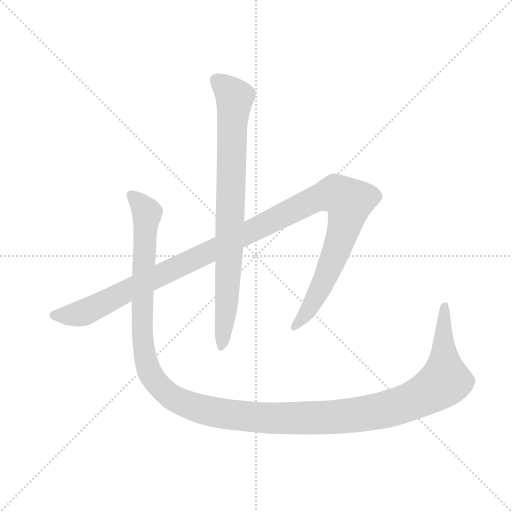
t = 0.00 s
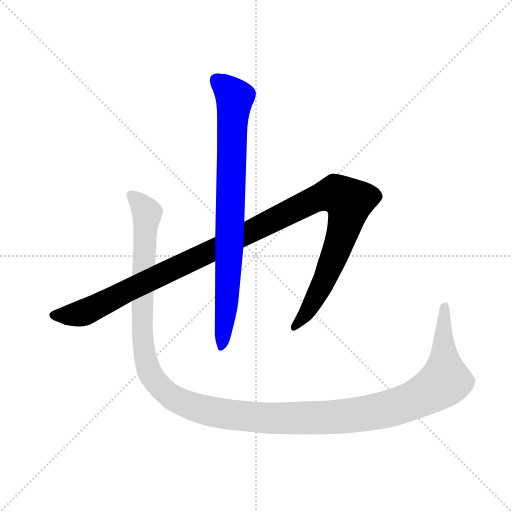
t = 2.23 s
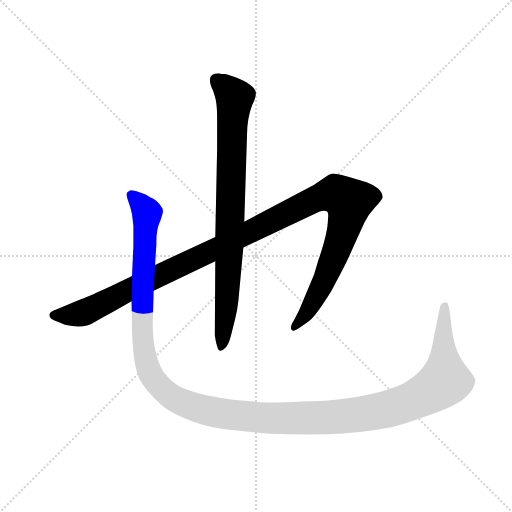
t = 2.50 s
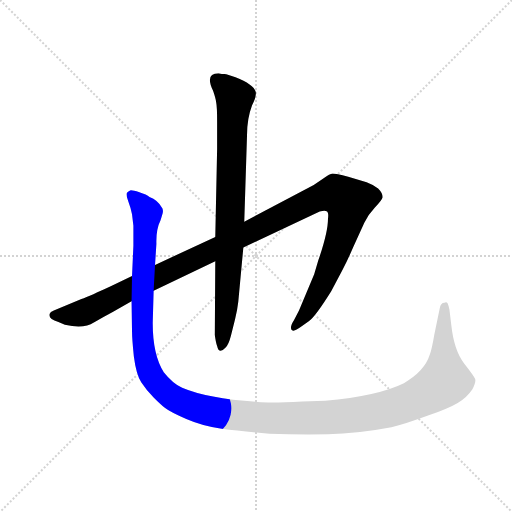
t = 2.77 s
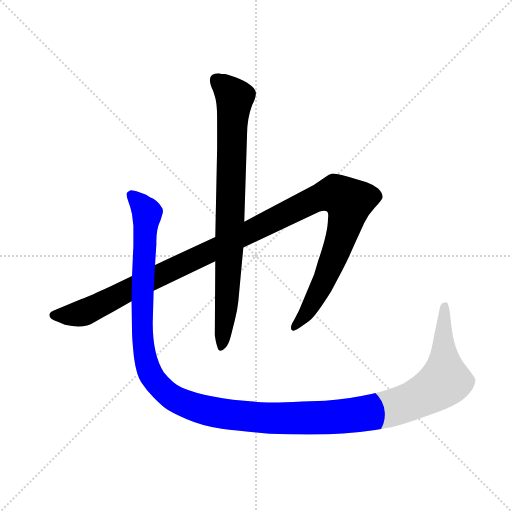
t = 3.05 s
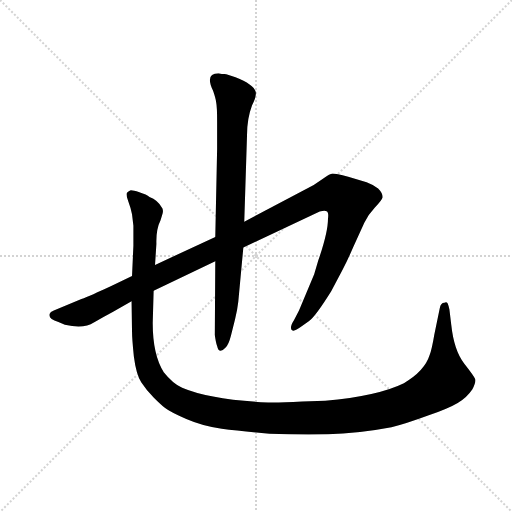
t = 3.70 s

The animated SVG that drew these frames (rendered in a browser with its animation timeline set to each time). Animation: 3 CSS @keyframes rules; one cycle of 3.70 s.

<svg version="1.1" viewBox="0 0 1024 1024" xmlns="http://www.w3.org/2000/svg">
  <g stroke="lightgray" stroke-dasharray="1,1" stroke-width="1" transform="scale(4, 4)">
    <line x1="0" y1="0" x2="256" y2="256"></line>
    <line x1="256" y1="0" x2="0" y2="256"></line>
    <line x1="128" y1="0" x2="128" y2="256"></line>
    <line x1="0" y1="128" x2="256" y2="128"></line>
  </g>
  <g transform="scale(0.92, -0.92) translate(60, -850)">
    <style type="text/css">
      
        @keyframes keyframes0 {
          from {
            stroke: blue;
            stroke-dashoffset: 1266;
            stroke-width: 128;
          }
          80% {
            animation-timing-function: step-end;
            stroke: blue;
            stroke-dashoffset: 0;
            stroke-width: 128;
          }
          to {
            stroke: black;
            stroke-width: 1024;
          }
        }
        #make-me-a-hanzi-animation-0 {
          animation: keyframes0 1.2802734375s both;
          animation-delay: 0s;
          animation-timing-function: linear;
        }
      
        @keyframes keyframes1 {
          from {
            stroke: blue;
            stroke-dashoffset: 854;
            stroke-width: 128;
          }
          74% {
            animation-timing-function: step-end;
            stroke: blue;
            stroke-dashoffset: 0;
            stroke-width: 128;
          }
          to {
            stroke: black;
            stroke-width: 1024;
          }
        }
        #make-me-a-hanzi-animation-1 {
          animation: keyframes1 0.9449869791666666s both;
          animation-delay: 1.2802734375s;
          animation-timing-function: linear;
        }
      
        @keyframes keyframes2 {
          from {
            stroke: blue;
            stroke-dashoffset: 1508;
            stroke-width: 128;
          }
          83% {
            animation-timing-function: step-end;
            stroke: blue;
            stroke-dashoffset: 0;
            stroke-width: 128;
          }
          to {
            stroke: black;
            stroke-width: 1024;
          }
        }
        #make-me-a-hanzi-animation-2 {
          animation: keyframes2 1.4772135416666667s both;
          animation-delay: 2.2252604166666665s;
          animation-timing-function: linear;
        }
      
    </style>
    
      <path d="M 227 250 L 183 229 Q 136 207 117 200 L 57 175 Q 49 172 48 168 Q 44 157 67 150 L 81 144 Q 123 135 144 149 Q 166 162 185 172 L 226 195 L 274 218 L 408 282 L 469 312 L 635 390 Q 645 393 650 391 Q 655 389 653 374 Q 653 345 632 284 L 623 254 L 590 175 L 579 154 Q 567 135 577 131 Q 579 130 592 138 L 612 152 Q 627 164 660 217 L 685 264 Q 695 283 708 313 L 732 366 Q 740 383 755 399 Q 770 414 772 421 Q 772 430 762 440 Q 749 450 737 454 L 697 466 Q 670 473 663 473 Q 656 472 646 464 L 622 448 L 471 368 L 408 335 L 277 274 L 227 250 Z" fill="lightgray"></path>
    
      <path d="M 408 282 L 407 122 Q 409 106 412 98 Q 416 79 430 94 Q 437 100 442 120 L 451 156 Q 456 176 458 194 L 469 312 L 471 368 L 477 556 Q 477 592 488 621 Q 498 641 496 650 Q 491 667 452 682 Q 434 688 428 689 Q 423 689 415 691 Q 385 691 403 653 Q 409 636 410 627 Q 412 617 412 586 L 412 526 L 408 335 L 408 282 Z" fill="lightgray"></path>
    
      <path d="M 289 371 L 292 381 Q 297 394 291 400 Q 283 415 265 422 Q 259 427 243 432 Q 227 437 223 436 Q 219 434 216 431 Q 213 427 219 412 Q 225 396 227 384 L 230 359 L 230 316 L 227 250 L 226 195 L 227 130 Q 227 114 231 75 Q 236 36 247 19 Q 258 2 274 -14 Q 290 -30 299 -37 Q 309 -45 345 -61 Q 382 -77 422 -82 Q 462 -87 526 -93 Q 589 -95 653 -94 Q 717 -93 791 -79 Q 823 -71 869 -54 Q 915 -38 935 -26 Q 955 -14 967 4 Q 975 19 973 26 Q 971 32 949 60 Q 927 88 921 144 L 917 177 Q 915 187 913 191 Q 911 194 906 192 Q 898 192 896 180 L 884 122 Q 879 92 874 78 Q 863 43 818 17 Q 761 -11 647 -21 L 597 -23 Q 541 -26 523 -25 Q 397 -19 336 7 Q 315 17 296 41 Q 272 79 272 148 L 274 218 L 277 274 L 280 320 Q 279 351 289 371 Z" fill="lightgray"></path>
    
    
      <clipPath id="make-me-a-hanzi-clip-0">
        <path d="M 227 250 L 183 229 Q 136 207 117 200 L 57 175 Q 49 172 48 168 Q 44 157 67 150 L 81 144 Q 123 135 144 149 Q 166 162 185 172 L 226 195 L 274 218 L 408 282 L 469 312 L 635 390 Q 645 393 650 391 Q 655 389 653 374 Q 653 345 632 284 L 623 254 L 590 175 L 579 154 Q 567 135 577 131 Q 579 130 592 138 L 612 152 Q 627 164 660 217 L 685 264 Q 695 283 708 313 L 732 366 Q 740 383 755 399 Q 770 414 772 421 Q 772 430 762 440 Q 749 450 737 454 L 697 466 Q 670 473 663 473 Q 656 472 646 464 L 622 448 L 471 368 L 408 335 L 277 274 L 227 250 Z"></path>
      </clipPath>
      <path clip-path="url(#make-me-a-hanzi-clip-0)" d="M 57 165 L 126 172 L 629 419 L 670 429 L 699 411 L 686 347 L 636 221 L 604 166 L 578 137" fill="none" id="make-me-a-hanzi-animation-0" stroke-dasharray="1138 2276" stroke-linecap="round"></path>
    
      <clipPath id="make-me-a-hanzi-clip-1">
        <path d="M 408 282 L 407 122 Q 409 106 412 98 Q 416 79 430 94 Q 437 100 442 120 L 451 156 Q 456 176 458 194 L 469 312 L 471 368 L 477 556 Q 477 592 488 621 Q 498 641 496 650 Q 491 667 452 682 Q 434 688 428 689 Q 423 689 415 691 Q 385 691 403 653 Q 409 636 410 627 Q 412 617 412 586 L 412 526 L 408 335 L 408 282 Z"></path>
      </clipPath>
      <path clip-path="url(#make-me-a-hanzi-clip-1)" d="M 411 676 L 450 638 L 433 191 L 421 96" fill="none" id="make-me-a-hanzi-animation-1" stroke-dasharray="726 1452" stroke-linecap="round"></path>
    
      <clipPath id="make-me-a-hanzi-clip-2">
        <path d="M 289 371 L 292 381 Q 297 394 291 400 Q 283 415 265 422 Q 259 427 243 432 Q 227 437 223 436 Q 219 434 216 431 Q 213 427 219 412 Q 225 396 227 384 L 230 359 L 230 316 L 227 250 L 226 195 L 227 130 Q 227 114 231 75 Q 236 36 247 19 Q 258 2 274 -14 Q 290 -30 299 -37 Q 309 -45 345 -61 Q 382 -77 422 -82 Q 462 -87 526 -93 Q 589 -95 653 -94 Q 717 -93 791 -79 Q 823 -71 869 -54 Q 915 -38 935 -26 Q 955 -14 967 4 Q 975 19 973 26 Q 971 32 949 60 Q 927 88 921 144 L 917 177 Q 915 187 913 191 Q 911 194 906 192 Q 898 192 896 180 L 884 122 Q 879 92 874 78 Q 863 43 818 17 Q 761 -11 647 -21 L 597 -23 Q 541 -26 523 -25 Q 397 -19 336 7 Q 315 17 296 41 Q 272 79 272 148 L 274 218 L 277 274 L 280 320 Q 279 351 289 371 Z"></path>
      </clipPath>
      <path clip-path="url(#make-me-a-hanzi-clip-2)" d="M 224 427 L 260 385 L 249 150 L 260 55 L 272 28 L 297 0 L 349 -31 L 444 -52 L 613 -59 L 730 -50 L 820 -28 L 862 -9 L 908 23 L 903 109 L 908 182" fill="none" id="make-me-a-hanzi-animation-2" stroke-dasharray="1380 2760" stroke-linecap="round"></path>
    
  </g>
</svg>
